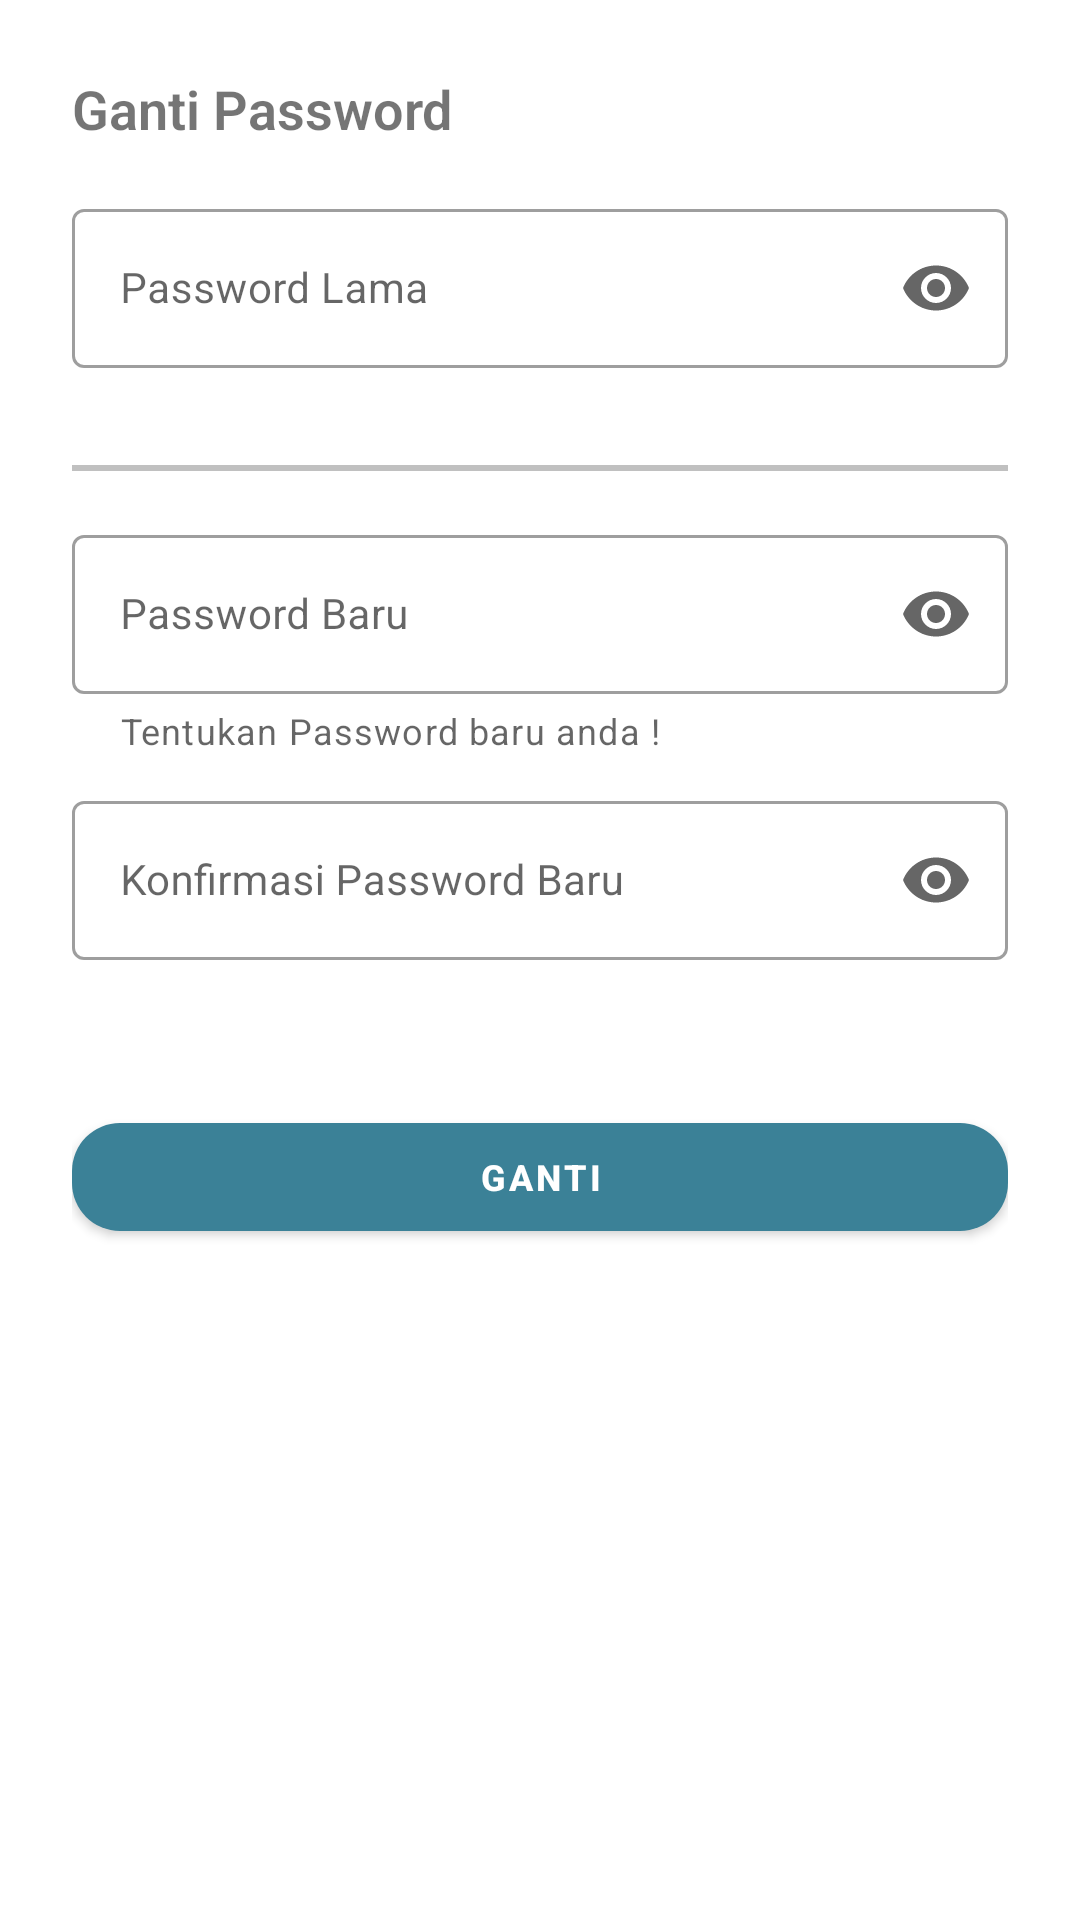

This screen was rendered from an Android layout file. Write that file and the resources it references.
<!-- AndroidManifest.xml: application theme AppTheme -->
<!-- res/layout/fragment_password.xml -->
<?xml version="1.0" encoding="utf-8"?>
<layout xmlns:android="http://schemas.android.com/apk/res/android"
    xmlns:app="http://schemas.android.com/apk/res-auto">

    <RelativeLayout
        android:layout_width="match_parent"
        android:layout_height="match_parent"
        android:paddingHorizontal="24dp"
        android:paddingVertical="24dp">

        <TextView
            android:id="@+id/changePasswordDialogTitle"
            android:layout_width="wrap_content"
            android:layout_height="wrap_content"
            android:text="Ganti Password"
            android:textSize="18sp"
            android:textStyle="bold" />


        <com.google.android.material.textfield.TextInputLayout
            android:id="@+id/currentPasswordInputLayout"
            style="@style/Widget.MaterialComponents.TextInputLayout.OutlinedBox"
            android:layout_width="match_parent"
            android:layout_height="wrap_content"
            android:layout_below="@id/changePasswordDialogTitle"
            android:layout_marginTop="16dp"
            android:hint="@string/current_password_input_hint"
            app:boxBackgroundColor="@android:color/transparent"
            app:endIconMode="password_toggle"
            app:errorEnabled="true"
            app:startIconDrawable="@drawable/ic_baseline_lock_24">

            <com.google.android.material.textfield.TextInputEditText
                android:id="@+id/currentPasswordEditText"
                android:layout_width="match_parent"
                android:layout_height="wrap_content"
                android:inputType="textPassword"
                android:textSize="14sp" />
        </com.google.android.material.textfield.TextInputLayout>

        <View
            android:id="@+id/dividerLine"
            android:layout_width="match_parent"
            android:layout_height="2dp"
            android:layout_below="@id/currentPasswordInputLayout"
            android:layout_marginTop="12dp"
            android:background="#c0c0c0" />

        <com.google.android.material.textfield.TextInputLayout
            android:id="@+id/newPasswordInputLayout"
            style="@style/Widget.MaterialComponents.TextInputLayout.OutlinedBox"
            android:layout_width="match_parent"
            android:layout_height="wrap_content"
            android:layout_below="@id/dividerLine"
            android:layout_marginTop="16dp"
            android:hint="@string/new_password_input_hint"
            app:boxBackgroundColor="@android:color/transparent"
            app:endIconMode="password_toggle"
            app:helperText="Tentukan Password baru anda !"
            app:helperTextEnabled="true"
            app:startIconDrawable="@drawable/ic_baseline_lock_24">

            <com.google.android.material.textfield.TextInputEditText
                android:id="@+id/newPasswordEditText"
                android:layout_width="match_parent"
                android:layout_height="wrap_content"
                android:inputType="textPassword"
                android:textSize="14sp"
                app:endIconMode="password_toggle" />
        </com.google.android.material.textfield.TextInputLayout>

        <com.google.android.material.textfield.TextInputLayout
            android:id="@+id/confirmNewPasswordInputLayout"
            style="@style/Widget.MaterialComponents.TextInputLayout.OutlinedBox"
            android:layout_width="match_parent"
            android:layout_height="wrap_content"
            android:layout_below="@id/newPasswordInputLayout"
            android:layout_marginTop="10dp"
            android:hint="Konfirmasi Password Baru"
            app:boxBackgroundColor="@android:color/transparent"
            app:endIconMode="password_toggle"
            app:errorEnabled="true"
            app:startIconDrawable="@drawable/ic_baseline_lock_24">

            <com.google.android.material.textfield.TextInputEditText
                android:id="@+id/confirmNewPasswordEditText"
                android:layout_width="match_parent"
                android:layout_height="wrap_content"
                android:inputType="textPassword"
                android:textSize="14sp" />
        </com.google.android.material.textfield.TextInputLayout>

        <com.google.android.material.button.MaterialButton
            android:id="@+id/applyChangePasswordButton"
            android:layout_width="match_parent"
            android:layout_height="wrap_content"
            android:layout_below="@id/confirmNewPasswordInputLayout"
            android:layout_alignParentEnd="true"
            android:layout_marginTop="28dp"
            android:text="@string/change_password_button_text"
            android:textSize="12sp"
            android:textStyle="bold"
            app:cornerRadius="16dp" />
    </RelativeLayout>
</layout>
<!-- resources referenced by this layout -->
<resources>
  <string name="change_password_button_text">Ganti</string>
  <string name="current_password_input_hint">Password Lama</string>
  <string name="new_password_input_hint">Password Baru</string>
  <style name="AppTheme" parent="Theme.MaterialComponents.Light.NoActionBar">
          <item name="colorPrimary">@color/primaryColor</item>
          <item name="colorPrimaryDark">@color/primaryColor</item>
          <item name="colorAccent">@color/primaryColor</item>
  
          <item name="android:textViewStyle">@style/TextViewStyle</item>
          <item name="android:buttonStyle">@style/ButtonStyle</item>
  
          <item name="bottomSheetDialogTheme">@style/AppBottomSheetDialogTheme</item>
  
          <item name="android:listDivider">@color/primaryColor</item>
  
      </style>
  <color name="primaryColor">#3B8197</color>
  <style name="TextViewStyle" parent="android:Widget.TextView">
          <item name="android:fontFamily">sans-serif-light</item>
      </style>
  <style name="ButtonStyle">
          <item name="android:layout_width">match_parent</item>
          <item name="android:layout_height">wrap_content</item>
          <item name="android:textColor">@color/green</item>
          <item name="backgroundTint">@android:color/white</item>
      </style>
  <style name="AppBottomSheetDialogTheme" parent="Theme.Design.Light.BottomSheetDialog">
          <item name="bottomSheetStyle">@style/AppModalStyle</item>
      </style>
  <color name="green">#00B52D</color>
  <style name="AppModalStyle" parent="Widget.Design.BottomSheet.Modal">
          <item name="android:background">@drawable/rounded_bottomsheet</item>
      </style>
</resources>
